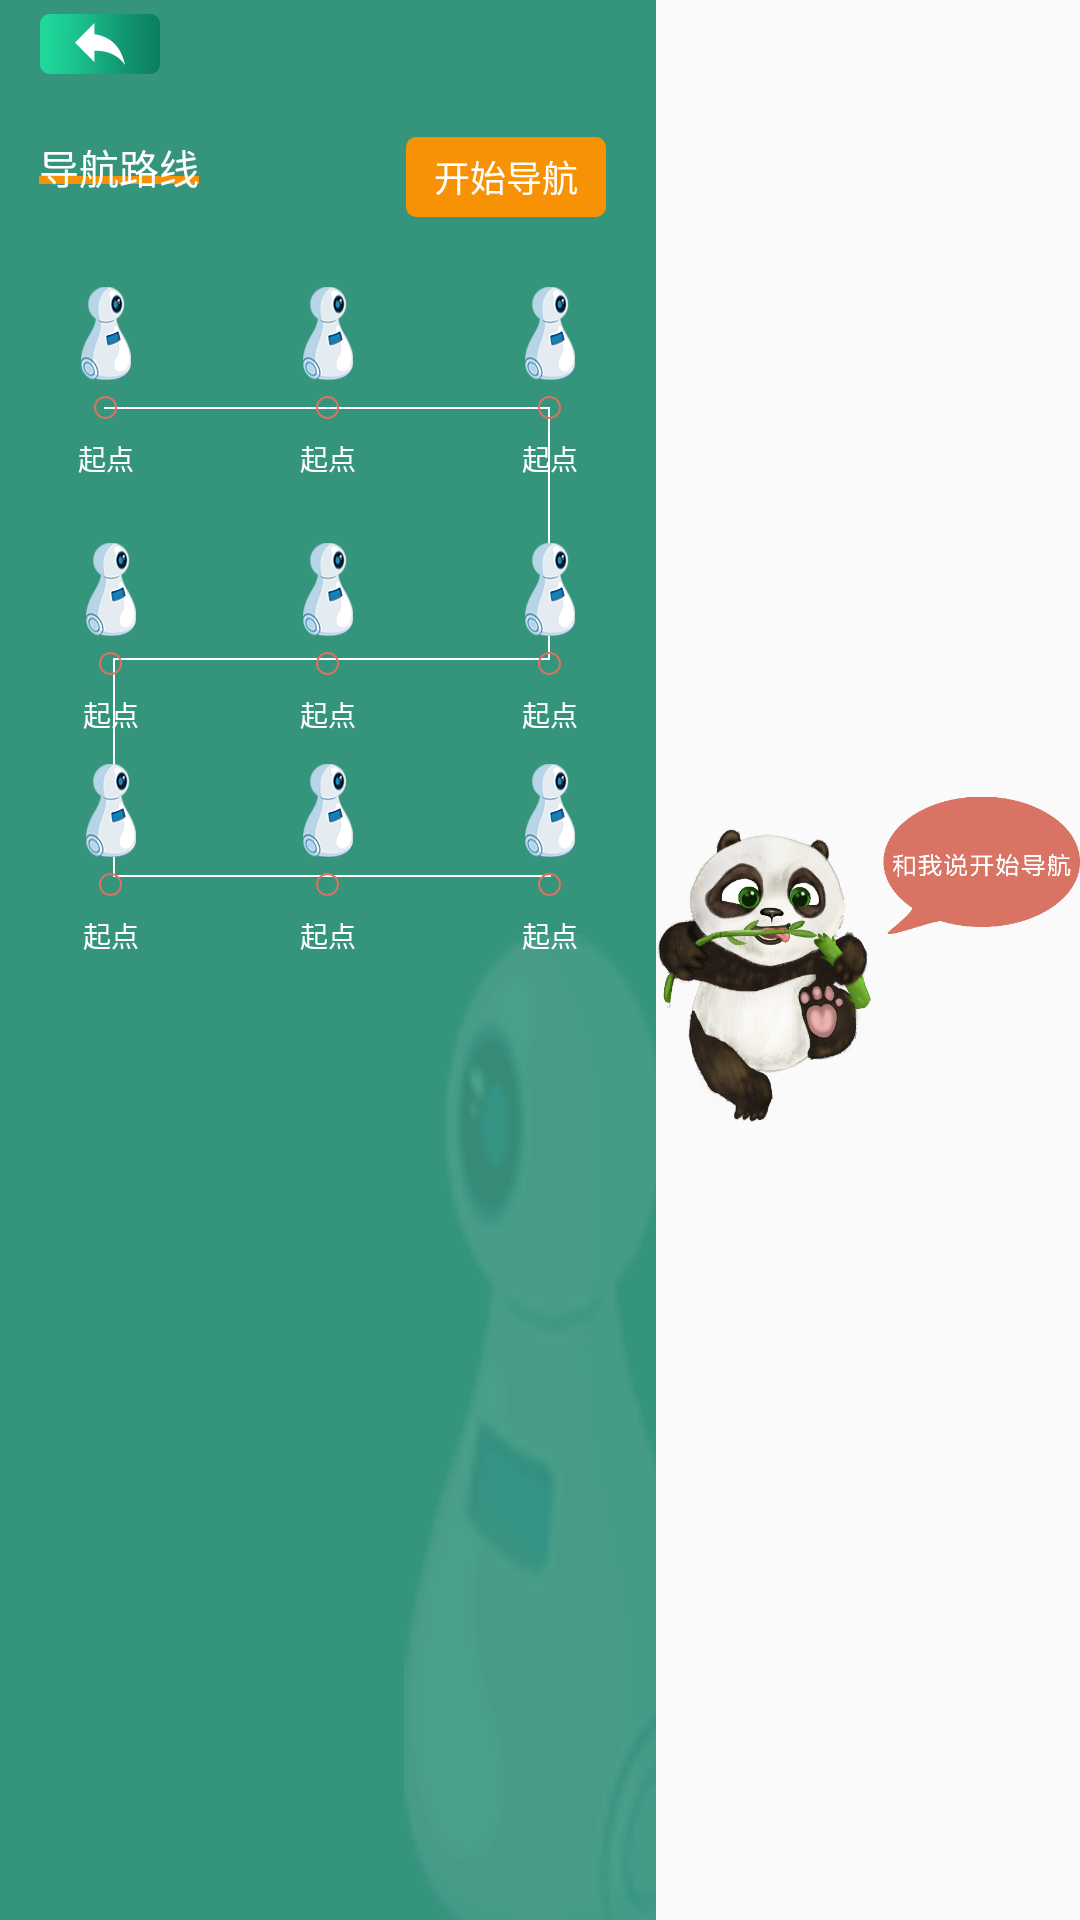

Write the Android layout XML for this screen, with the resource values it uses.
<!-- AndroidManifest.xml: application theme AppTheme -->
<!-- res/layout/activity_guide.xml -->
<?xml version="1.0" encoding="utf-8"?>
<LinearLayout xmlns:android="http://schemas.android.com/apk/res/android"
    android:layout_width="match_parent"
    android:layout_height="match_parent"
    android:orientation="horizontal"
    android:background="@mipmap/bg_collection">

    <RelativeLayout
        android:id="@+id/rl_guide_stub1"
        android:layout_width="656px"
        android:layout_height="match_parent"
        android:background="@mipmap/bg_guide_left">

        <ImageView
            android:id="@+id/iv_guide_back"
            android:layout_width="120px"
            android:layout_height="60px"
            android:layout_marginTop="14px"
            android:layout_marginLeft="40px"
            android:src="@mipmap/back"/>

        <ImageView
            android:layout_width="wrap_content"
            android:layout_height="8px"
            android:layout_alignRight="@+id/tv_guide_text"
            android:layout_alignLeft="@+id/tv_guide_text"
            android:src="@mipmap/icon_yellow"
            android:layout_marginTop="102px"
            android:scaleType="fitXY"
            android:layout_below="@+id/iv_guide_back"
            />

        <TextView
            android:id="@+id/tv_guide_text"
            android:layout_width="wrap_content"
            android:layout_height="wrap_content"
            android:layout_marginTop="63px"
            android:layout_below="@+id/iv_guide_back"
            android:layout_marginLeft="39px"
            android:textSize="40px"
            android:text="导航路线"
            android:textColor="@color/white"
            />

        <TextView
            android:id="@+id/tv_guide_switch"
            android:layout_width="200px"
            android:layout_height="80px"
            android:layout_alignParentRight="true"
            android:layout_marginRight="50px"
            android:layout_alignTop="@id/tv_guide_text"
            android:background="@drawable/corner_f69204"
            android:textSize="36px"
            android:textColor="@color/white"
            android:gravity="center"
            android:text="开始导航"/>

        <ImageView
            android:id="@+id/iv_guide_line"
            android:layout_width="447px"
            android:layout_height="470px"
            android:background="@mipmap/bg_guide_line"
            android:layout_below="@id/tv_guide_text"
            android:layout_marginTop="211px"
            android:layout_centerHorizontal="true"
            />


        <include
            android:id="@+id/include_guide_point1"
            layout="@layout/include_guidepoint"
            android:layout_width="wrap_content"
            android:layout_height="wrap_content"
            android:layout_below="@+id/tv_guide_text"
            android:layout_marginTop="90px"
            android:layout_marginLeft="50px"
            />

        <include
            android:id="@+id/include_guide_point2"
            layout="@layout/include_guidepoint"
            android:layout_width="wrap_content"
            android:layout_height="wrap_content"
            android:layout_below="@+id/tv_guide_text"
            android:layout_marginTop="90px"
            android:layout_centerHorizontal="true"/>

        <include
            android:id="@+id/include_guide_point3"
            layout="@layout/include_guidepoint"
            android:layout_width="wrap_content"
            android:layout_height="wrap_content"
            android:layout_below="@+id/tv_guide_text"
            android:layout_marginTop="90px"
            android:layout_alignParentRight="true"
            android:layout_marginRight="50px"/>

        <include
            android:id="@+id/include_guide_point4"
            layout="@layout/include_guidepoint"
            android:layout_width="wrap_content"
            android:layout_height="wrap_content"
            android:layout_below="@+id/include_guide_point3"
            android:layout_marginTop="63px"
            android:layout_alignParentRight="true"
            android:layout_marginRight="50px"/>

        <include
            android:id="@+id/include_guide_point5"
            layout="@layout/include_guidepoint"
            android:layout_width="wrap_content"
            android:layout_height="wrap_content"
            android:layout_below="@+id/include_guide_point2"
            android:layout_marginTop="63px"
            android:layout_centerHorizontal="true"/>

        <include
            android:id="@+id/include_guide_point6"
            layout="@layout/include_guidepoint"
            android:layout_width="wrap_content"
            android:layout_height="wrap_content"
            android:layout_below="@+id/include_guide_point1"
            android:layout_marginTop="63px"
            android:layout_marginLeft="55px"/>

        <include
            android:id="@+id/include_guide_point7"
            layout="@layout/include_guidepoint"
            android:layout_width="wrap_content"
            android:layout_height="wrap_content"
            android:layout_below="@+id/include_guide_point6"
            android:layout_marginTop="28px"
            android:layout_marginLeft="55px"/>

        <include
            android:id="@+id/include_guide_point8"
            layout="@layout/include_guidepoint"
            android:layout_width="wrap_content"
            android:layout_height="wrap_content"
            android:layout_below="@+id/include_guide_point5"
            android:layout_marginTop="28px"
            android:layout_centerHorizontal="true"/>


        <include
            android:id="@+id/include_guide_point9"
            layout="@layout/include_guidepoint"
            android:layout_width="wrap_content"
            android:layout_height="wrap_content"
            android:layout_below="@+id/include_guide_point4"
            android:layout_marginTop="28px"
            android:layout_alignParentRight="true"
            android:layout_marginRight="50px"/>



    </RelativeLayout>
    
    <RelativeLayout
        android:id="@+id/rl_guide_stub2"
        android:layout_width="0dp"
        android:layout_weight="1"
        android:layout_height="match_parent">
        
        <ImageView
            android:id="@+id/iv_guide_guideicon"
            android:layout_width="725px"
            android:layout_height="557px"
            android:src="@mipmap/icon_initguide"
            android:layout_centerInParent="true"/>

        <ImageView
            android:id="@+id/iv_guide_pic"
            android:layout_width="679px"
            android:layout_height="512px"
            android:scaleType="fitXY"
            android:layout_marginTop="104px"
            android:layout_marginLeft="77px"
            android:visibility="gone"/>

        <ScrollView
            android:id="@+id/sv_guide_introduce"
            android:layout_width="597px"
            android:layout_height="440px"
            android:layout_marginTop="478px"
            android:layout_marginRight="46px"
            android:layout_alignParentRight="true"
            android:background="@drawable/corner_10_white"
            android:visibility="gone">

            <RelativeLayout
                android:layout_width="match_parent"
                android:layout_height="match_parent"
                >

                <TextView
                    android:id="@+id/tv_guide_name"
                    android:layout_width="wrap_content"
                    android:layout_height="wrap_content"
                    android:layout_marginTop="30px"
                    android:layout_centerHorizontal="true"
                    android:textSize="40px"
                    android:textColor="@color/color_459469"
                    />

                <TextView
                    android:id="@+id/tv_guide_introduce"
                    android:layout_width="wrap_content"
                    android:layout_height="wrap_content"
                    android:layout_below="@+id/tv_guide_name"
                    android:textSize="32px"
                    android:layout_marginTop="30px"
                    android:layout_marginLeft="40px"
                    android:layout_marginRight="40px"
                    android:layout_marginBottom="50px"
                    android:lineSpacingExtra="10px"
                    />

            </RelativeLayout>

        </ScrollView>
        
        
    </RelativeLayout>

</LinearLayout>
<!-- res/layout/include_guidepoint.xml (included above) -->
<?xml version="1.0" encoding="utf-8"?>
<RelativeLayout xmlns:android="http://schemas.android.com/apk/res/android"
    android:layout_width="wrap_content"
    android:layout_height="wrap_content"
    android:onClick="onClick"
    >

    <ImageView
        android:id="@+id/iv_guide_robot"
        android:layout_width="50px"
        android:layout_height="95px"
        android:src="@mipmap/icon_guiderobot"
        android:layout_below="@id/tv_guide_text"
        android:layout_centerHorizontal="true"
        />


    <ImageView
        android:id="@+id/iv_guide_point"
        android:layout_width="23px"
        android:layout_height="23px"
        android:background="@drawable/stroken_2_red"
        android:layout_below="@id/iv_guide_robot"
        android:layout_centerHorizontal="true"
        android:layout_marginTop="15px"
        android:layout_marginLeft="89px"/>

    <TextView
        android:id="@+id/tv_guide_name"
        android:layout_width="wrap_content"
        android:layout_height="wrap_content"
        android:layout_marginTop="18px"
        android:textSize="28px"
        android:textColor="@color/white"
        android:layout_centerHorizontal="true"
        android:layout_below="@+id/iv_guide_point"
        android:text="起点"/>

</RelativeLayout>
<!-- resources referenced by this layout -->
<resources>
  <color name="color_459469">#459469</color>
  <color name="white">#ffffff</color>
  <!-- drawable corner_10_white (drawable) -->
  <?xml version="1.0" encoding="utf-8"?>
  <shape xmlns:android="http://schemas.android.com/apk/res/android">
  
      <corners
          android:radius="10px"/>
  
      <solid
          android:color="@color/white"/>
  
  </shape>
  <!-- drawable corner_f69204 (drawable) -->
  <?xml version="1.0" encoding="utf-8"?>
  <shape xmlns:android="http://schemas.android.com/apk/res/android">
  
      <corners
          android:radius="10px"/>
  
      <solid
          android:color="@color/color_f69204"/>
  
  </shape>
  <!-- drawable stroken_2_red (drawable) -->
  <?xml version="1.0" encoding="utf-8"?>
  <shape xmlns:android="http://schemas.android.com/apk/res/android"
      android:shape="oval">
  
      <solid
          android:color="#00000000"/>
  
      <stroke
          android:color="#D97364"
          android:width="2px"/>
  
  </shape>
  <!-- mipmap back: png bitmap (mipmap-xxxhdpi, 7507 bytes) -->
  <!-- mipmap bg_guide_left: png bitmap (mipmap-xxxhdpi, 46484 bytes) -->
  <!-- mipmap bg_guide_line: png bitmap (mipmap-xxxhdpi, 1916 bytes) -->
  <!-- mipmap icon_guiderobot: png bitmap (mipmap-xxxhdpi, 7255 bytes) -->
  <!-- mipmap icon_initguide: png bitmap (mipmap-xxxhdpi, 257826 bytes) -->
  <!-- mipmap icon_yellow: png bitmap (mipmap-xxxhdpi, 162 bytes) -->
  <style name="AppTheme" parent="Theme.AppCompat.Light.NoActionBar">
          
          <item name="colorPrimary">@color/colorPrimary</item>
          <item name="colorPrimaryDark">@color/colorPrimaryDark</item>
          <item name="colorAccent">@color/colorAccent</item>
          <item name="android:windowNoTitle">true</item>
          <item name="android:windowActionBar">false</item>
          <item name="android:windowIsTranslucent">true</item>
          <item name="android:windowAnimationStyle">@style/AnimationActivity</item>
      </style>
  <color name="color_f69204">#f69204</color>
  <color name="colorPrimary">#3F51B5</color>
  <color name="colorPrimaryDark">#303F9F</color>
  <color name="colorAccent">#FF4081</color>
  <style name="AnimationActivity" parent="@android:style/Animation.Activity">
          
          <item name="android:activityOpenEnterAnimation">@anim/slide_in_right</item>
          
          <item name="android:activityOpenExitAnimation">@anim/slide_out_left</item>
          
          <item name="android:activityCloseEnterAnimation">@anim/slide_in_left</item>
          
          <item name="android:activityCloseExitAnimation">@anim/slide_out_right</item>
      </style>
</resources>
